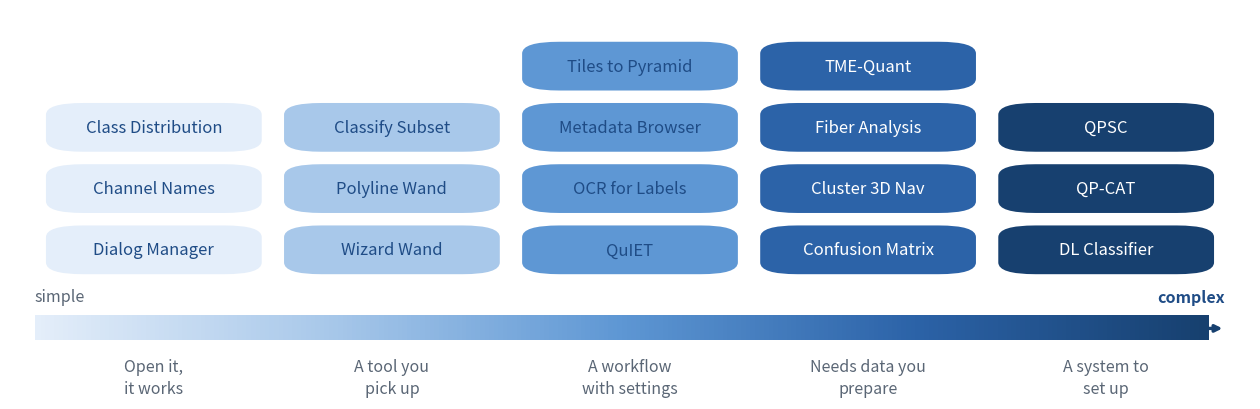

This chart was generated by the following Python code: (Note: this script raises an exception after producing the figure.)
#!/usr/bin/env python3
"""
Simple-to-complex ramp of the sixteen extensions, for the "what this hour covers" slide.

The axis is COMPLEXITY AS THE USER MEETS IT: how much you must set up, learn, or
prepare before the tool does anything useful -- not how complicated the code is.
Dialog Manager is small and sits at the far left because you never think about it.
QPSC sits at the far right because it needs a microscope.

Edit TIERS and re-run; everything else sizes itself.

    python3 figures/complexity_ramp.py
"""
import matplotlib
matplotlib.use("Agg")
import matplotlib.pyplot as plt
import numpy as np
from matplotlib.patches import FancyBboxPatch

BLUE_DK, MUT = "#1F4C86", "#5A6675"
RAMP = ["#E4EEFA", "#A8C8EA", "#5E97D4", "#2C63A8", "#17406F"]   # one per tier

# (caption under the ribbon, [short names])  -- left to right, simple to complex
TIERS = [
    ("Open it,\nit works",         ["Dialog Manager", "Channel Names", "Class Distribution"]),
    ("A tool you\npick up",        ["Wizard Wand", "Polyline Wand", "Classify Subset"]),
    ("A workflow\nwith settings",  ["QuIET", "OCR for Labels", "Metadata Browser", "Tiles to Pyramid"]),
    ("Needs data you\nprepare",    ["Confusion Matrix", "Cluster 3D Nav", "Fiber Analysis", "TME-Quant"]),
    ("A system to\nset up",        ["DL Classifier", "QP-CAT", "QPSC"]),
]

W, H, DPI = 12.4, 3.9, 300
L, R = 0.020, 0.980                 # horizontal margins, axis units
RIB_Y, RIB_H = 0.150, 0.062         # gradient ribbon
CHIP_BOT, CHIP_H, CHIP_GAP = 0.320, 0.125, 0.032
FS_CHIP, FS_TIER, FS_END = 12, 11.5, 11.5

fig = plt.figure(figsize=(W, H), dpi=DPI)
ax = fig.add_axes([0, 0, 1, 1]); ax.set_xlim(0, 1); ax.set_ylim(0, 1); ax.axis("off")

# --- gradient ribbon ---------------------------------------------------------
cmap = matplotlib.colors.LinearSegmentedColormap.from_list("ramp", RAMP)
ax.imshow(np.linspace(0, 1, 512).reshape(1, -1),
          extent=[L, R - 0.014, RIB_Y, RIB_Y + RIB_H],
          aspect="auto", cmap=cmap, zorder=1)
ax.annotate("", xy=(R, RIB_Y + RIB_H / 2), xytext=(R - 0.016, RIB_Y + RIB_H / 2),
            arrowprops=dict(arrowstyle="-|>", color=RAMP[-1], lw=2.4), zorder=2)
ax.text(L, RIB_Y + RIB_H + 0.030, "simple", ha="left", va="bottom",
        fontsize=FS_END, color=MUT, style="italic")
ax.text(R, RIB_Y + RIB_H + 0.030, "complex", ha="right", va="bottom",
        fontsize=FS_END, color=BLUE_DK, style="italic", fontweight="bold")

# --- chips -------------------------------------------------------------------
n = len(TIERS)
col = (R - L) / n
chip_w = col - 0.018
for i, (caption, names) in enumerate(TIERS):
    cx = L + col * (i + 0.5)
    face = RAMP[i]
    lum = sum(c * k for c, k in zip(matplotlib.colors.to_rgb(face), (0.2126, 0.7152, 0.0722)))
    txt = "#FFFFFF" if lum < 0.5 else BLUE_DK
    ax.text(cx, RIB_Y - 0.045, caption, ha="center", va="top",
            fontsize=FS_TIER, color=MUT, linespacing=1.4)
    for j, name in enumerate(names):
        y = CHIP_BOT + j * (CHIP_H + CHIP_GAP)
        ax.add_patch(FancyBboxPatch(
            (cx - chip_w / 2, y), chip_w, CHIP_H,
            boxstyle="round,pad=0,rounding_size=0.030",
            linewidth=0, facecolor=face, zorder=3))
        ax.text(cx, y + CHIP_H / 2, name, ha="center", va="center",
                fontsize=FS_CHIP, color=txt, zorder=4)

import os
out = os.path.join(os.path.dirname(os.path.abspath(__file__)), "..", "images", "complexity_ramp.png")
fig.savefig(os.path.normpath(out), dpi=DPI, transparent=True)
print("wrote", os.path.normpath(out), "| chips:", sum(len(v) for _, v in TIERS))
